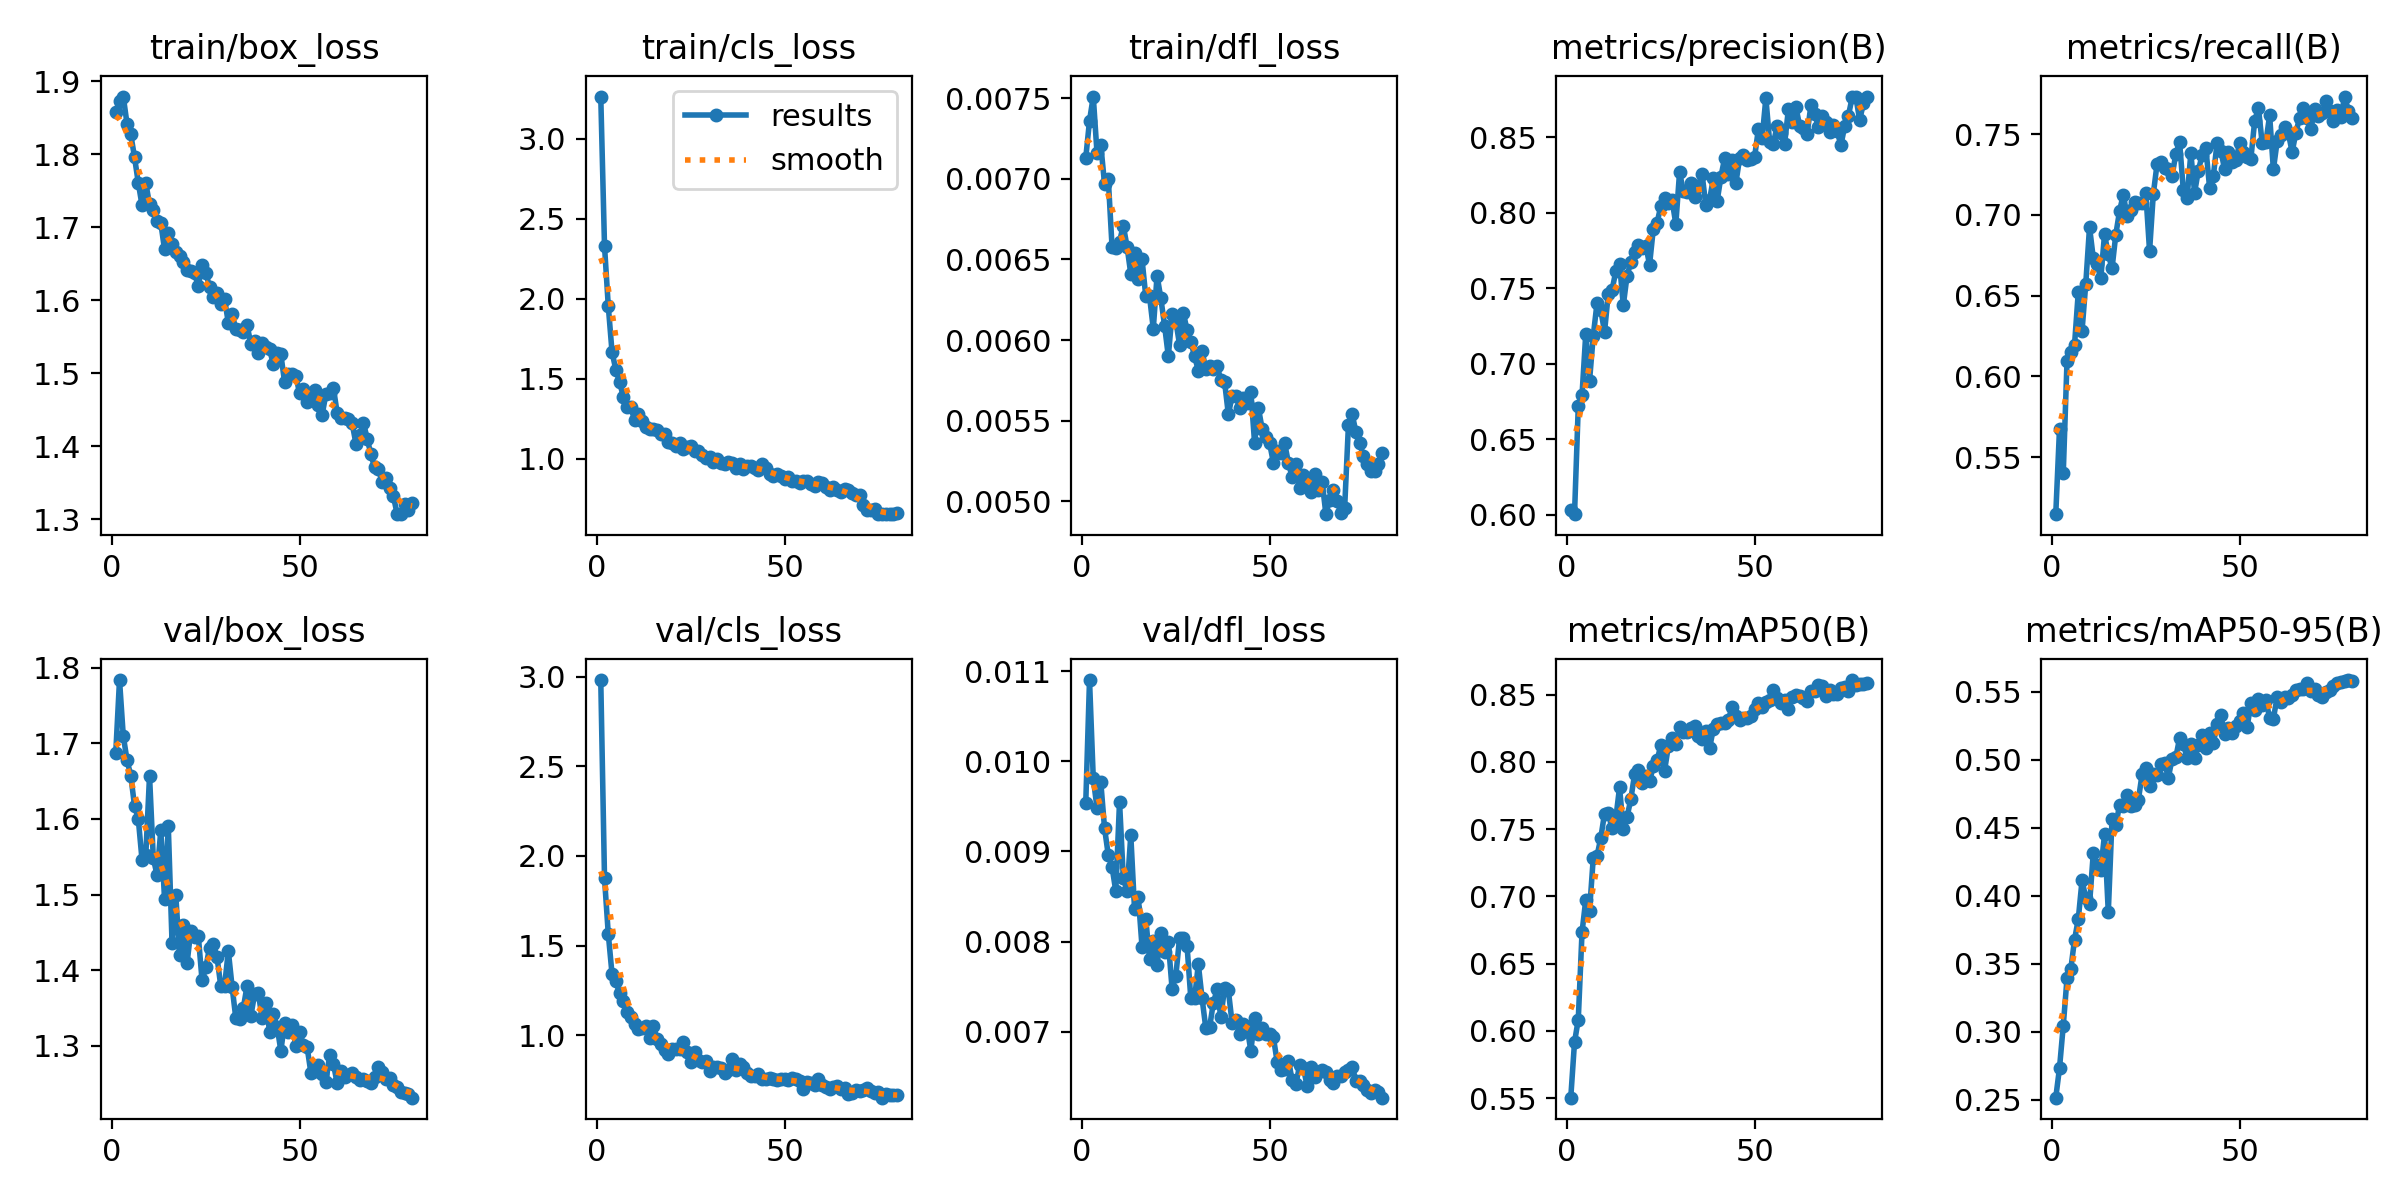

Source data for this figure (header and first rows):
epoch, time, train/box_loss, train/cls_loss, train/dfl_loss, metrics/precision(B), metrics/recall(B), metrics/mAP50(B), metrics/mAP50-95(B), val/box_loss, val/cls_loss, val/dfl_loss, lr/pg0, lr/pg1, lr/pg2
1, 63.54, 1.858, 3.264, 0.00713, 0.6033, 0.5148, 0.5503, 0.2514, 1.688, 2.981, 0.00954, 0.0006624, 0.0006624, 0.0006624
2, 126.8, 1.874, 2.33, 0.00736, 0.6004, 0.5677, 0.5916, 0.2732, 1.784, 1.875, 0.0109, 0.001313, 0.001313, 0.001313
3, 152.4, 1.879, 1.956, 0.00751, 0.6718, 0.5403, 0.6083, 0.3045, 1.71, 1.565, 0.00981, 0.001946, 0.001946, 0.001946
4, 177.9, 1.842, 1.668, 0.00716, 0.6793, 0.6097, 0.6732, 0.3392, 1.678, 1.342, 0.00948, 0.001926, 0.001926, 0.001926
5, 203.1, 1.827, 1.558, 0.00721, 0.7199, 0.6151, 0.6976, 0.3459, 1.657, 1.304, 0.00977, 0.001901, 0.001901, 0.001901
6, 228.2, 1.796, 1.481, 0.00697, 0.6887, 0.6196, 0.6891, 0.3675, 1.617, 1.233, 0.00926, 0.001876, 0.001876, 0.001876
7, 274.7, 1.761, 1.389, 0.007, 0.7186, 0.6521, 0.7287, 0.3827, 1.6, 1.193, 0.00896, 0.001852, 0.001852, 0.001852
8, 300.7, 1.73, 1.325, 0.00658, 0.7403, 0.6282, 0.7299, 0.4112, 1.546, 1.131, 0.00883, 0.001827, 0.001827, 0.001827
9, 326.2, 1.761, 1.321, 0.00657, 0.7358, 0.6575, 0.7435, 0.3983, 1.552, 1.103, 0.00856, 0.001802, 0.001802, 0.001802
10, 351.6, 1.731, 1.245, 0.00661, 0.7211, 0.6924, 0.7615, 0.3938, 1.657, 1.061, 0.00955, 0.001777, 0.001777, 0.001777
11, 376.3, 1.723, 1.282, 0.00671, 0.7465, 0.6732, 0.7618, 0.4312, 1.549, 1.032, 0.00871, 0.001752, 0.001752, 0.001752
12, 401, 1.709, 1.236, 0.00658, 0.7488, 0.6694, 0.7505, 0.4222, 1.526, 1.038, 0.00856, 0.001728, 0.001728, 0.001728
13, 425.5, 1.706, 1.201, 0.00641, 0.7613, 0.6608, 0.7578, 0.4192, 1.585, 1.049, 0.00918, 0.001703, 0.001703, 0.001703
14, 449.9, 1.67, 1.188, 0.00654, 0.7664, 0.688, 0.781, 0.4451, 1.495, 0.9839, 0.00836, 0.001678, 0.001678, 0.001678
15, 474.6, 1.692, 1.184, 0.00638, 0.7388, 0.6756, 0.7504, 0.3878, 1.59, 1.052, 0.0085, 0.001654, 0.001654, 0.001654
16, 499.2, 1.677, 1.179, 0.0065, 0.7583, 0.6669, 0.7591, 0.4567, 1.436, 0.9781, 0.00794, 0.001629, 0.001629, 0.001629
17, 525.5, 1.667, 1.153, 0.00627, 0.7674, 0.6878, 0.7721, 0.4517, 1.499, 0.9487, 0.00825, 0.001604, 0.001604, 0.001604
18, 550.2, 1.661, 1.158, 0.00627, 0.7743, 0.7023, 0.7906, 0.4667, 1.42, 0.9155, 0.00781, 0.001579, 0.001579, 0.001579
19, 575, 1.652, 1.107, 0.00607, 0.7788, 0.7126, 0.7941, 0.4662, 1.46, 0.8938, 0.00801, 0.001554, 0.001554, 0.001554
20, 599.6, 1.641, 1.098, 0.0064, 0.777, 0.6993, 0.7843, 0.4741, 1.409, 0.9209, 0.00774, 0.00153, 0.00153, 0.00153
21, 623.9, 1.64, 1.082, 0.00626, 0.7783, 0.7031, 0.7892, 0.4662, 1.452, 0.9249, 0.0081, 0.001505, 0.001505, 0.001505
22, 649.3, 1.637, 1.099, 0.00609, 0.7657, 0.7081, 0.7857, 0.4664, 1.443, 0.9204, 0.00788, 0.00148, 0.00148, 0.00148
23, 766.1, 1.619, 1.061, 0.0059, 0.7894, 0.7072, 0.7966, 0.4702, 1.446, 0.962, 0.008, 0.001455, 0.001455, 0.001455
24, 845.7, 1.649, 1.077, 0.00616, 0.7933, 0.7072, 0.8011, 0.4893, 1.387, 0.9042, 0.00748, 0.001431, 0.001431, 0.001431
25, 870.5, 1.638, 1.083, 0.00612, 0.8047, 0.7134, 0.8123, 0.4941, 1.404, 0.8527, 0.00762, 0.001406, 0.001406, 0.001406
26, 895, 1.618, 1.046, 0.00597, 0.81, 0.6776, 0.7934, 0.4808, 1.43, 0.9056, 0.00804, 0.001381, 0.001381, 0.001381
27, 919.9, 1.604, 1.049, 0.00617, 0.8068, 0.713, 0.8115, 0.4893, 1.435, 0.863, 0.00804, 0.001357, 0.001357, 0.001357
28, 944.5, 1.61, 1.022, 0.00606, 0.8083, 0.7315, 0.8179, 0.4886, 1.417, 0.851, 0.00795, 0.001332, 0.001332, 0.001332
29, 969.1, 1.595, 1.005, 0.00599, 0.7927, 0.7327, 0.8132, 0.4968, 1.379, 0.8559, 0.00737, 0.001307, 0.001307, 0.001307
30, 995.7, 1.601, 1.014, 0.0059, 0.827, 0.729, 0.8256, 0.4973, 1.38, 0.7999, 0.00737, 0.001282, 0.001282, 0.001282
31, 1021, 1.569, 0.9793, 0.00581, 0.8143, 0.7283, 0.822, 0.4869, 1.425, 0.825, 0.00775, 0.001257, 0.001257, 0.001257
32, 1047, 1.581, 0.9956, 0.00593, 0.8137, 0.7241, 0.8224, 0.5007, 1.379, 0.8215, 0.00737, 0.001233, 0.001233, 0.001233
33, 1073, 1.561, 0.9743, 0.00582, 0.8199, 0.7377, 0.8249, 0.5017, 1.337, 0.814, 0.00704, 0.001208, 0.001208, 0.001208
34, 1097, 1.559, 0.9657, 0.00584, 0.8107, 0.7451, 0.8266, 0.5159, 1.335, 0.7908, 0.00705, 0.001183, 0.001183, 0.001183
35, 1122, 1.557, 0.9796, 0.00582, 0.8176, 0.7152, 0.8192, 0.5116, 1.35, 0.8067, 0.00732, 0.001159, 0.001159, 0.001159
36, 1147, 1.566, 0.9764, 0.00584, 0.8256, 0.7107, 0.8168, 0.5012, 1.38, 0.865, 0.00747, 0.001134, 0.001134, 0.001134
37, 1239, 1.54, 0.9395, 0.00575, 0.8049, 0.7381, 0.8228, 0.5114, 1.34, 0.8031, 0.00716, 0.001109, 0.001109, 0.001109
38, 1356, 1.545, 0.968, 0.00574, 0.8087, 0.7138, 0.8102, 0.5016, 1.368, 0.8416, 0.00749, 0.001084, 0.001084, 0.001084
39, 1467, 1.527, 0.9361, 0.00554, 0.8228, 0.7275, 0.8247, 0.5107, 1.37, 0.8234, 0.00746, 0.001059, 0.001059, 0.001059
40, 1521, 1.541, 0.9522, 0.00565, 0.8077, 0.7368, 0.828, 0.518, 1.337, 0.7887, 0.0071, 0.001035, 0.001035, 0.001035
41, 1547, 1.535, 0.9564, 0.00565, 0.8237, 0.7415, 0.8286, 0.5086, 1.357, 0.7745, 0.00713, 0.00101, 0.00101, 0.00101
42, 1572, 1.533, 0.943, 0.00558, 0.8362, 0.7167, 0.8291, 0.5195, 1.319, 0.7718, 0.00698, 0.0009853, 0.0009853, 0.0009853
43, 1597, 1.512, 0.93, 0.00564, 0.8261, 0.7241, 0.8314, 0.5125, 1.342, 0.7847, 0.00709, 0.0009605, 0.0009605, 0.0009605
44, 1621, 1.528, 0.9694, 0.00561, 0.835, 0.7447, 0.8406, 0.526, 1.326, 0.7581, 0.00705, 0.0009357, 0.0009357, 0.0009357
45, 1646, 1.526, 0.9437, 0.00568, 0.8197, 0.7397, 0.8342, 0.5326, 1.294, 0.7572, 0.00679, 0.000911, 0.000911, 0.000911
46, 1671, 1.488, 0.903, 0.00536, 0.8363, 0.7282, 0.8311, 0.519, 1.331, 0.7584, 0.00715, 0.0008862, 0.0008862, 0.0008862
47, 1695, 1.499, 0.8941, 0.00558, 0.8382, 0.739, 0.8325, 0.5234, 1.318, 0.7536, 0.00698, 0.0008615, 0.0008615, 0.0008615
48, 1721, 1.5, 0.9023, 0.00545, 0.8352, 0.7327, 0.8327, 0.5197, 1.328, 0.7503, 0.00704, 0.0008368, 0.0008368, 0.0008368
49, 1746, 1.496, 0.8936, 0.0054, 0.8356, 0.734, 0.8337, 0.525, 1.3, 0.7532, 0.00698, 0.000812, 0.000812, 0.000812
50, 1770, 1.472, 0.8756, 0.00536, 0.8372, 0.7442, 0.8391, 0.5288, 1.319, 0.755, 0.00698, 0.0007872, 0.0007872, 0.0007872
51, 1795, 1.478, 0.8862, 0.00524, 0.8555, 0.7389, 0.8437, 0.5346, 1.302, 0.749, 0.00694, 0.0007625, 0.0007625, 0.0007625
52, 1820, 1.46, 0.8628, 0.00531, 0.8496, 0.7356, 0.8405, 0.524, 1.298, 0.76, 0.00667, 0.0007378, 0.0007378, 0.0007378
53, 1845, 1.47, 0.8614, 0.0053, 0.8761, 0.7348, 0.8448, 0.5416, 1.265, 0.7553, 0.00658, 0.000713, 0.000713, 0.000713
54, 1870, 1.477, 0.8509, 0.00536, 0.8472, 0.7578, 0.8459, 0.5369, 1.267, 0.7467, 0.00659, 0.0006882, 0.0006882, 0.0006882
55, 1894, 1.457, 0.8611, 0.00524, 0.8457, 0.7664, 0.8533, 0.5449, 1.275, 0.699, 0.00668, 0.0006635, 0.0006635, 0.0006635
56, 1919, 1.443, 0.8586, 0.00515, 0.8579, 0.7447, 0.8475, 0.54, 1.262, 0.7388, 0.00647, 0.0006387, 0.0006387, 0.0006387
57, 1944, 1.471, 0.8449, 0.00523, 0.8533, 0.7451, 0.8437, 0.5442, 1.252, 0.7357, 0.00642, 0.000614, 0.000614, 0.000614
58, 1969, 1.472, 0.8275, 0.00508, 0.8459, 0.7615, 0.8461, 0.5306, 1.288, 0.7245, 0.00663, 0.0005893, 0.0005893, 0.0005893
59, 1995, 1.48, 0.8568, 0.00516, 0.8686, 0.7281, 0.8389, 0.5303, 1.277, 0.7545, 0.0066, 0.0005645, 0.0005645, 0.0005645
60, 2019, 1.446, 0.8465, 0.00514, 0.86, 0.7455, 0.848, 0.5461, 1.251, 0.7239, 0.0064, 0.0005397, 0.0005397, 0.0005397
... 20 more rows
